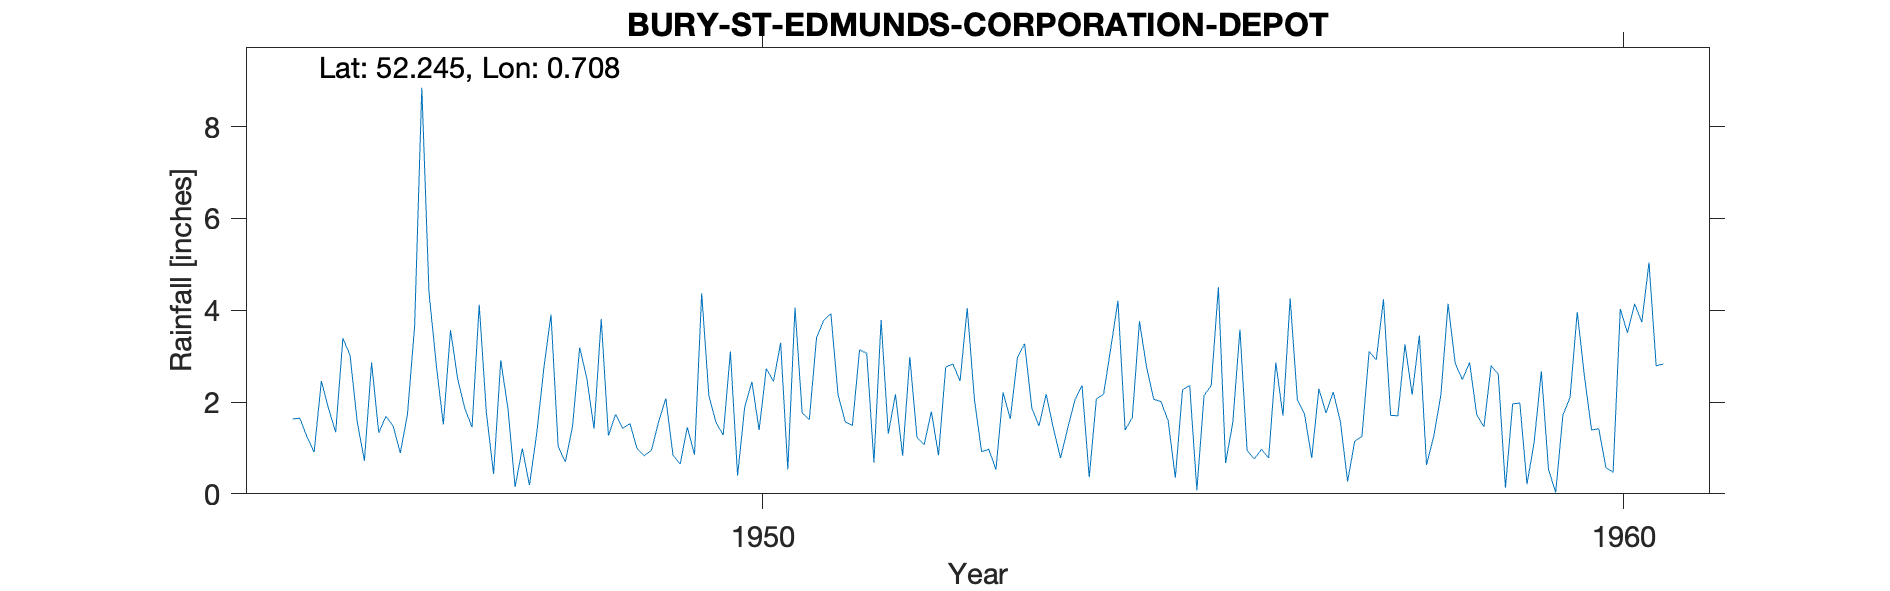

Values plotted in this chart, from the file beside it:
BURY-ST-EDMUNDS-CORPORATION-DEPOT, , , , , , , , , , , , , , , , , , , , , , , 
Grid ref, TL8494664235, Long, 0.7076, Lat, 52.25, Elevation, 181, ft, , , , , , , , , , , , , , , 
Station no, 1386/8, , , , , , , , , , , , , , , , , , , , , , 
, 1941, 1942, 1943, 1944, 1945, 1946, 1947, 1948, 1949, 1950, 1951, 1952, 1953, 1954, 1955, 1956, 1957, 1958, 1959, 1960, , , 
January, , , , , 1.63, 1.33, 1.86, 3.91, 0.98, 1.28, 1.62, 2.17, 0.92, 1.43, 2.06, 3.58, 1.76, 2.16, 2.61, 2.57, , , 
February, , , , , 1.65, 1.69, 1.45, 1.03, 0.83, 3.1, 3.4, 0.83, 0.97, 2.04, 2.01, 0.94, 2.22, 3.45, 0.13, 1.39, , , 
March, , , , , 1.24, 1.48, 4.12, 0.7, 0.95, 0.4, 3.78, 2.98, 0.53, 2.36, 1.59, 0.76, 1.57, 0.63, 1.96, 1.42, , , 
April, , , , , 0.91, 0.89, 1.76, 1.47, 1.57, 1.9, 3.93, 1.23, 2.21, 0.36, 0.35, 0.97, 0.27, 1.25, 1.98, 0.57, , , 
May, , , , , 2.46, 1.73, 0.43, 3.19, 2.08, 2.44, 2.16, 1.07, 1.63, 2.07, 2.27, 0.78, 1.15, 2.15, 0.21, 0.47, , , 
June, , , , , 1.86, 3.66, 2.91, 2.51, 0.84, 1.39, 1.57, 1.79, 2.97, 2.17, 2.36, 2.86, 1.25, 4.14, 1.13, 4.03, , , 
July, , , , , 1.34, 8.85, 1.86, 1.42, 0.65, 2.73, 1.49, 0.84, 3.27, 3.17, 0.08, 1.7, 3.1, 2.84, 2.67, 3.51, , , 
August, , , , , 3.39, 4.39, 0.15, 3.81, 1.45, 2.45, 3.14, 2.76, 1.87, 4.21, 2.14, 4.26, 2.92, 2.49, 0.53, 4.14, , , 
September, , , , , 3.02, 2.83, 0.99, 1.27, 0.85, 3.29, 3.06, 2.83, 1.48, 1.39, 2.36, 2.05, 4.24, 2.86, 0.03, 3.74, , , 
October, , , , , 1.57, 1.51, 0.19, 1.73, 4.37, 0.53, 0.68, 2.46, 2.17, 1.66, 4.5, 1.74, 1.71, 1.72, 1.71, 5.04, , , 
November, , , , , 0.72, 3.57, 1.3, 1.43, 2.14, 4.06, 3.79, 4.05, 1.43, 3.76, 0.67, 0.78, 1.7, 1.46, 2.1, 2.79, , , 
December, , , , , 2.86, 2.5, 2.73, 1.53, 1.55, 1.76, 1.31, 2.06, 0.78, 2.75, 1.55, 2.29, 3.26, 2.79, 3.96, 2.83, , , 
Total, , , , , 22.65, 34.43, 19.75, 24, 18.26, 25.33, 29.93, 25.07, 20.23, 27.37, 21.94, 22.71, 25.15, 27.94, 19.02, 32.5, , , 
